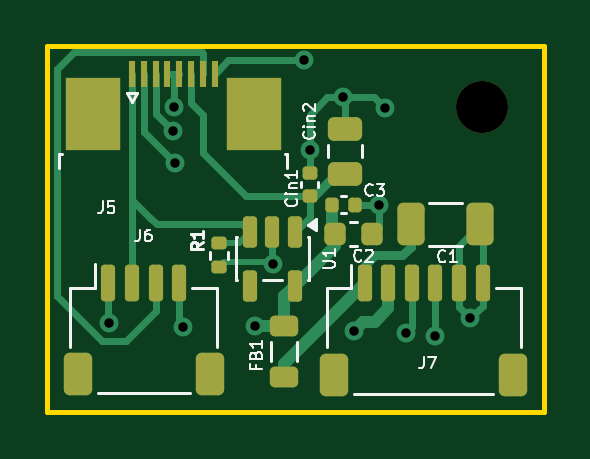
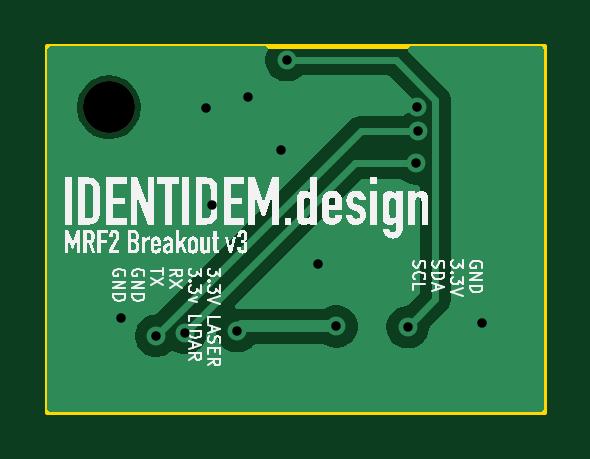
Circuit board: 11 layer files. Board 21.0 x 15.5 mm.
- bottom_copper: MRF-Pro-v8-breakout-B_Cu.gbr (13431 bytes)
- bottom_mask: MRF-Pro-v8-breakout-B_Mask.gbr (549 bytes)
- paste: MRF-Pro-v8-breakout-B_Paste.gbr (464 bytes)
- bottom_silk: MRF-Pro-v8-breakout-B_Silkscreen.gbr (45282 bytes)
- outline: MRF-Pro-v8-breakout-Edge_Cuts.gbr (624 bytes)
- top_copper: MRF-Pro-v8-breakout-F_Cu.gbr (11046 bytes)
- top_mask: MRF-Pro-v8-breakout-F_Mask.gbr (3580 bytes)
- paste: MRF-Pro-v8-breakout-F_Paste.gbr (3495 bytes)
- top_silk: MRF-Pro-v8-breakout-F_Silkscreen.gbr (16133 bytes)
- drill: MRF-Pro-v8-breakout-NPTH.drl (346 bytes)
- drill: MRF-Pro-v8-breakout-PTH.drl (577 bytes)

=== bottom_copper: MRF-Pro-v8-breakout-B_Cu.gbr (13431 bytes, source omitted) ===
=== bottom_mask: MRF-Pro-v8-breakout-B_Mask.gbr ===
%TF.GenerationSoftware,KiCad,Pcbnew,10.0.3*%
%TF.CreationDate,2026-06-19T22:45:07+01:00*%
%TF.ProjectId,MRF-Pro-v8-breakout,4d52462d-5072-46f2-9d76-382d62726561,rev?*%
%TF.SameCoordinates,Original*%
%TF.FileFunction,Soldermask,Bot*%
%TF.FilePolarity,Negative*%
%FSLAX46Y46*%
G04 Gerber Fmt 4.6, Leading zero omitted, Abs format (unit mm)*
G04 Created by KiCad (PCBNEW 10.0.3) date 2026-06-19 22:45:07*
%MOMM*%
%LPD*%
G01*
G04 APERTURE LIST*
%ADD10C,2.200000*%
G04 APERTURE END LIST*
D10*
%TO.C,REF\u002A\u002A*%
X135725000Y-125475000D03*
%TD*%
M02*

=== paste: MRF-Pro-v8-breakout-B_Paste.gbr ===
%TF.GenerationSoftware,KiCad,Pcbnew,10.0.3*%
%TF.CreationDate,2026-06-19T22:45:07+01:00*%
%TF.ProjectId,MRF-Pro-v8-breakout,4d52462d-5072-46f2-9d76-382d62726561,rev?*%
%TF.SameCoordinates,Original*%
%TF.FileFunction,Paste,Bot*%
%TF.FilePolarity,Positive*%
%FSLAX46Y46*%
G04 Gerber Fmt 4.6, Leading zero omitted, Abs format (unit mm)*
G04 Created by KiCad (PCBNEW 10.0.3) date 2026-06-19 22:45:07*
%MOMM*%
%LPD*%
G01*
G04 APERTURE LIST*
G04 APERTURE END LIST*
M02*

=== bottom_silk: MRF-Pro-v8-breakout-B_Silkscreen.gbr (45282 bytes, source omitted) ===
=== outline: MRF-Pro-v8-breakout-Edge_Cuts.gbr ===
%TF.GenerationSoftware,KiCad,Pcbnew,10.0.3*%
%TF.CreationDate,2026-06-19T22:45:07+01:00*%
%TF.ProjectId,MRF-Pro-v8-breakout,4d52462d-5072-46f2-9d76-382d62726561,rev?*%
%TF.SameCoordinates,Original*%
%TF.FileFunction,Profile,NP*%
%FSLAX46Y46*%
G04 Gerber Fmt 4.6, Leading zero omitted, Abs format (unit mm)*
G04 Created by KiCad (PCBNEW 10.0.3) date 2026-06-19 22:45:07*
%MOMM*%
%LPD*%
G01*
G04 APERTURE LIST*
%TA.AperFunction,Profile*%
%ADD10C,0.200000*%
%TD*%
G04 APERTURE END LIST*
D10*
X117322600Y-122885200D02*
X138328400Y-122885200D01*
X138328400Y-138353800D01*
X117322600Y-138353800D01*
X117322600Y-122885200D01*
M02*

=== top_copper: MRF-Pro-v8-breakout-F_Cu.gbr (11046 bytes, source omitted) ===
=== top_mask: MRF-Pro-v8-breakout-F_Mask.gbr (3580 bytes, source withheld) ===
=== paste: MRF-Pro-v8-breakout-F_Paste.gbr (3495 bytes, source withheld) ===
=== top_silk: MRF-Pro-v8-breakout-F_Silkscreen.gbr (16133 bytes, source omitted) ===
=== drill: MRF-Pro-v8-breakout-NPTH.drl ===
M48
; DRILL file KiCad 10.0.3 date 2026-06-19T22:45:07
; FORMAT={-:-/ absolute / metric / decimal}
; #@! TF.CreationDate,2026-06-19T22:45:07+01:00
; #@! TF.GenerationSoftware,Kicad,Pcbnew,10.0.3
; #@! TF.FileFunction,NonPlated,1,2,NPTH
FMAT,2
METRIC
; #@! TA.AperFunction,NonPlated,NPTH,ComponentDrill
T1C2.200
%
G90
G05
T1
X135.725Y-125.475
M30

=== drill: MRF-Pro-v8-breakout-PTH.drl ===
M48
; DRILL file KiCad 10.0.3 date 2026-06-19T22:45:07
; FORMAT={-:-/ absolute / metric / decimal}
; #@! TF.CreationDate,2026-06-19T22:45:07+01:00
; #@! TF.GenerationSoftware,Kicad,Pcbnew,10.0.3
; #@! TF.FileFunction,Plated,1,2,PTH
FMAT,2
METRIC
; #@! TA.AperFunction,Plated,PTH,ViaDrill
T1C0.400
%
G90
G05
T1
X119.925Y-134.6
X122.657Y-126.493
X122.675Y-125.45
X122.725Y-127.85
X123.075Y-134.775
X126.1Y-134.75
X126.875Y-132.125
X128.2Y-123.475
X128.425Y-127.275
X129.825Y-125.05
X130.3Y-134.95
X131.35Y-129.6
X131.6Y-125.5
X132.5Y-135.025
X133.725Y-135.15
X135.225Y-134.4
M30
